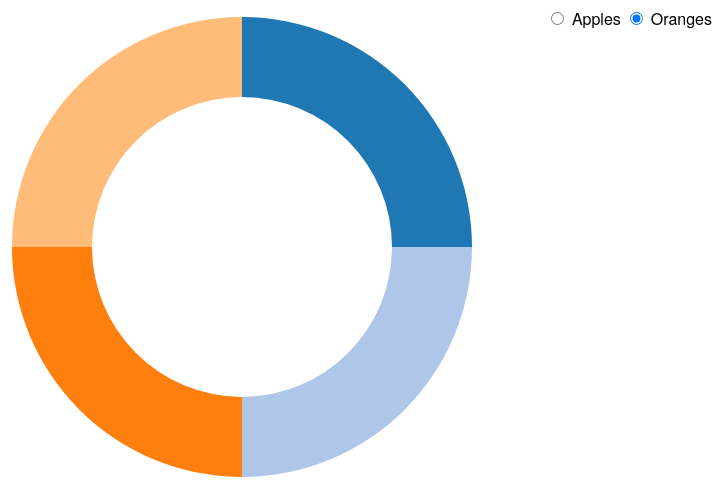
D3 v3 page, settled after 360 driven frames (6 s of simulated time); the page loaded 1 data file(s).



    var data = {
        apples: [53245, 28479, 19697, 24037, 40245],
        oranges: [200, 200, 200, 200] // previously 5 values, now only 4
    };
    var bumsex;
    d3.json("data/allSeasons.json",function(json){
        bumsex = json;
    });
    var width = 960,
            height = 500,
            radius = Math.min(width, height) / 2;

    var enterAntiClockwise = {
        startAngle: Math.PI * 2,
        endAngle: Math.PI * 2
    };

    var color = d3.scale.category20();

    var pie = d3.layout.pie()
            .sort(null);

    var arc = d3.svg.arc()
            .innerRadius(radius - 100)
            .outerRadius(radius - 20);

    var svg = d3.select("body").append("svg")
            .attr("width", width)
            .attr("height", height)
            .append("g")
            .attr("transform", "translate(" + width / 2 + "," + height / 2 + ")");

    var path = svg.selectAll("path")
            .data(pie(data.apples))
            .enter().append("path")
            .attr("fill", function(d, i) { return color(i); })
            .attr("d", arc)
            .each(function(d) { this._current = d; }); // store the initial values

    d3.selectAll("input").on("change", change);

    var timeout = setTimeout(function() {
        d3.select("input[value=\"oranges\"]").property("checked", true).each(change);
    }, 2000);

    function change() {
        clearTimeout(timeout);
        path = path.data(pie(data[this.value])); // update the data
        // set the start and end angles to Math.PI * 2 so we can transition
        // anticlockwise to the actual values later
        path.enter().append("path")
                .attr("fill", function (d, i) {
                    return color(i);
                })
                .attr("d", arc(enterAntiClockwise))
                .each(function (d) {
                    this._current = {
                        data: d.data,
                        value: d.value,
                        startAngle: enterAntiClockwise.startAngle,
                        endAngle: enterAntiClockwise.endAngle
                    };
                }); // store the initial values

        path.exit()
                .transition()
                .duration(750)
                .attrTween('d', arcTweenOut)
                .remove(); // now remove the exiting arcs

        path.transition().duration(750).attrTween("d", arcTween); // redraw the arcs
    }

    // Store the displayed angles in _current.
    // Then, interpolate from _current to the new angles.
    // During the transition, _current is updated in-place by d3.interpolate.
    function arcTween(a) {
        var i = d3.interpolate(this._current, a);
        this._current = i(0);
        return function(t) {
            return arc(i(t));
        };
    }
    // Interpolate exiting arcs start and end angles to Math.PI * 2
    // so that they 'exit' at the end of the data
    function arcTweenOut(a) {
        var i = d3.interpolate(this._current, {startAngle: Math.PI * 2, endAngle: Math.PI * 2, value: 0});
        this._current = i(0);
        return function (t) {
            return arc(i(t));
        };
    }



### data: data/allSeasons.json
{
 "seasons": [
  {
   "2008": [
    "{... 10 keys}",
    "{... 10 keys}",
    "{... 10 keys}",
    "{... 10 keys}",
    "{... 10 keys}",
    "{... 10 keys}",
    "{... 10 keys}",
    "{... 10 keys}",
    "... 61 more items"
   ],
   "2009": [
    "{... 10 keys}",
    "{... 10 keys}",
    "{... 10 keys}",
    "{... 10 keys}",
    "{... 10 keys}",
    "{... 10 keys}",
    "{... 10 keys}",
    "{... 10 keys}",
    "... 61 more items"
   ],
   "2010": [
    "{... 10 keys}",
    "{... 10 keys}",
    "{... 10 keys}",
    "{... 10 keys}",
    "{... 10 keys}",
    "{... 10 keys}",
    "{... 10 keys}",
    "{... 10 keys}",
    "... 61 more items"
   ],
   "2011": [
    "{... 10 keys}",
    "{... 10 keys}",
    "{... 10 keys}",
    "{... 10 keys}",
    "{... 10 keys}",
    "{... 10 keys}",
    "{... 10 keys}",
    "{... 10 keys}",
    "... 60 more items"
   ],
   "2012": [
    "{... 10 keys}",
    "{... 10 keys}",
    "{... 10 keys}",
    "{... 10 keys}",
    "{... 10 keys}",
    "{... 10 keys}",
    "{... 10 keys}",
    "{... 10 keys}",
    "... 61 more items"
   ],
   "2013": [
    "{... 10 keys}",
    "{... 10 keys}",
    "{... 10 keys}",
    "{... 10 keys}",
    "{... 10 keys}",
    "{... 10 keys}",
    "{... 10 keys}",
    "{... 10 keys}",
    "... 61 more items"
   ]
  }
 ]
}